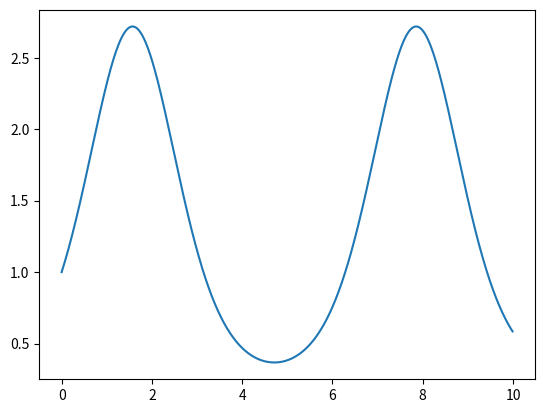

The script that saved this image:
import numpy as np
import matplotlib.pyplot as plt

print("Alo")

x = np.arange(0, 10, 0.01)
y = np.exp(np.sin(x))

plt.plot(x, y)
plt.show()